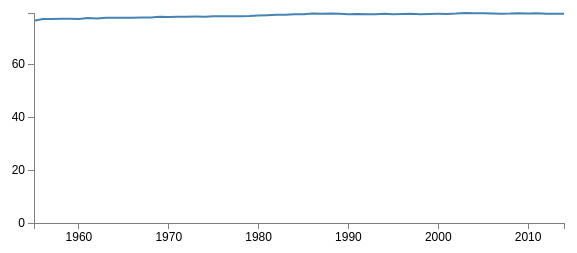
D3 v3 page, settled after 360 driven frames (6 s of simulated time); the page loaded 1 data file(s).


 
// Set the dimensions of the canvas / graph
var	margin = {top: 30, right: 20, bottom: 30, left: 50},
	width = 600 - margin.left - margin.right,
	height = 270 - margin.top - margin.bottom;
 
// Parse the date / time
var	parseDate = d3.time.format("%Y").parse;
 
// Set the ranges
var	x = d3.time.scale().range([0, width]);
var	y = d3.scale.linear().range([height, 0]);
 
// Define the axes
var	xAxis = d3.svg.axis().scale(x)
	.orient("bottom").ticks(5);
 
var	yAxis = d3.svg.axis().scale(y)
	.orient("left").ticks(5);
 
// Define the line
var	valueline = d3.svg.line()
	.x(function(d) { return x(d.Year); })
	.y(function(d) { return y(d.Height); });
    
// Adds the svg canvas
var	svg = d3.select("body")
	.append("svg")
		.attr("width", width + margin.left + margin.right)
		.attr("height", height + margin.top + margin.bottom)
	.append("g")
		.attr("transform", "translate(" + margin.left + "," + margin.top + ")");
 
// Get the data
d3.csv("yearly.csv", function(error, data) {
	data.forEach(function(d) {
		d.Year = parseDate(d.Year);
		d.Height = +d.Height;
	});
 
	// Scale the range of the data
	x.domain(d3.extent(data, function(d) { return d.Year; }));
	y.domain([0, d3.max(data, function(d) { return d.Height; })]);
 
	// Add the valueline path.
	svg.append("path")	
		.attr("class", "line")
		.attr("d", valueline(data));
 
	// Add the X Axis
	svg.append("g")		
		.attr("class", "x axis")
		.attr("transform", "translate(0," + height + ")")
		.call(xAxis);
 
	// Add the Y Axis
	svg.append("g")		
		.attr("class", "y axis")
		.call(yAxis);
 
});
 


### data: yearly.csv, 1737 bytes — head not shown